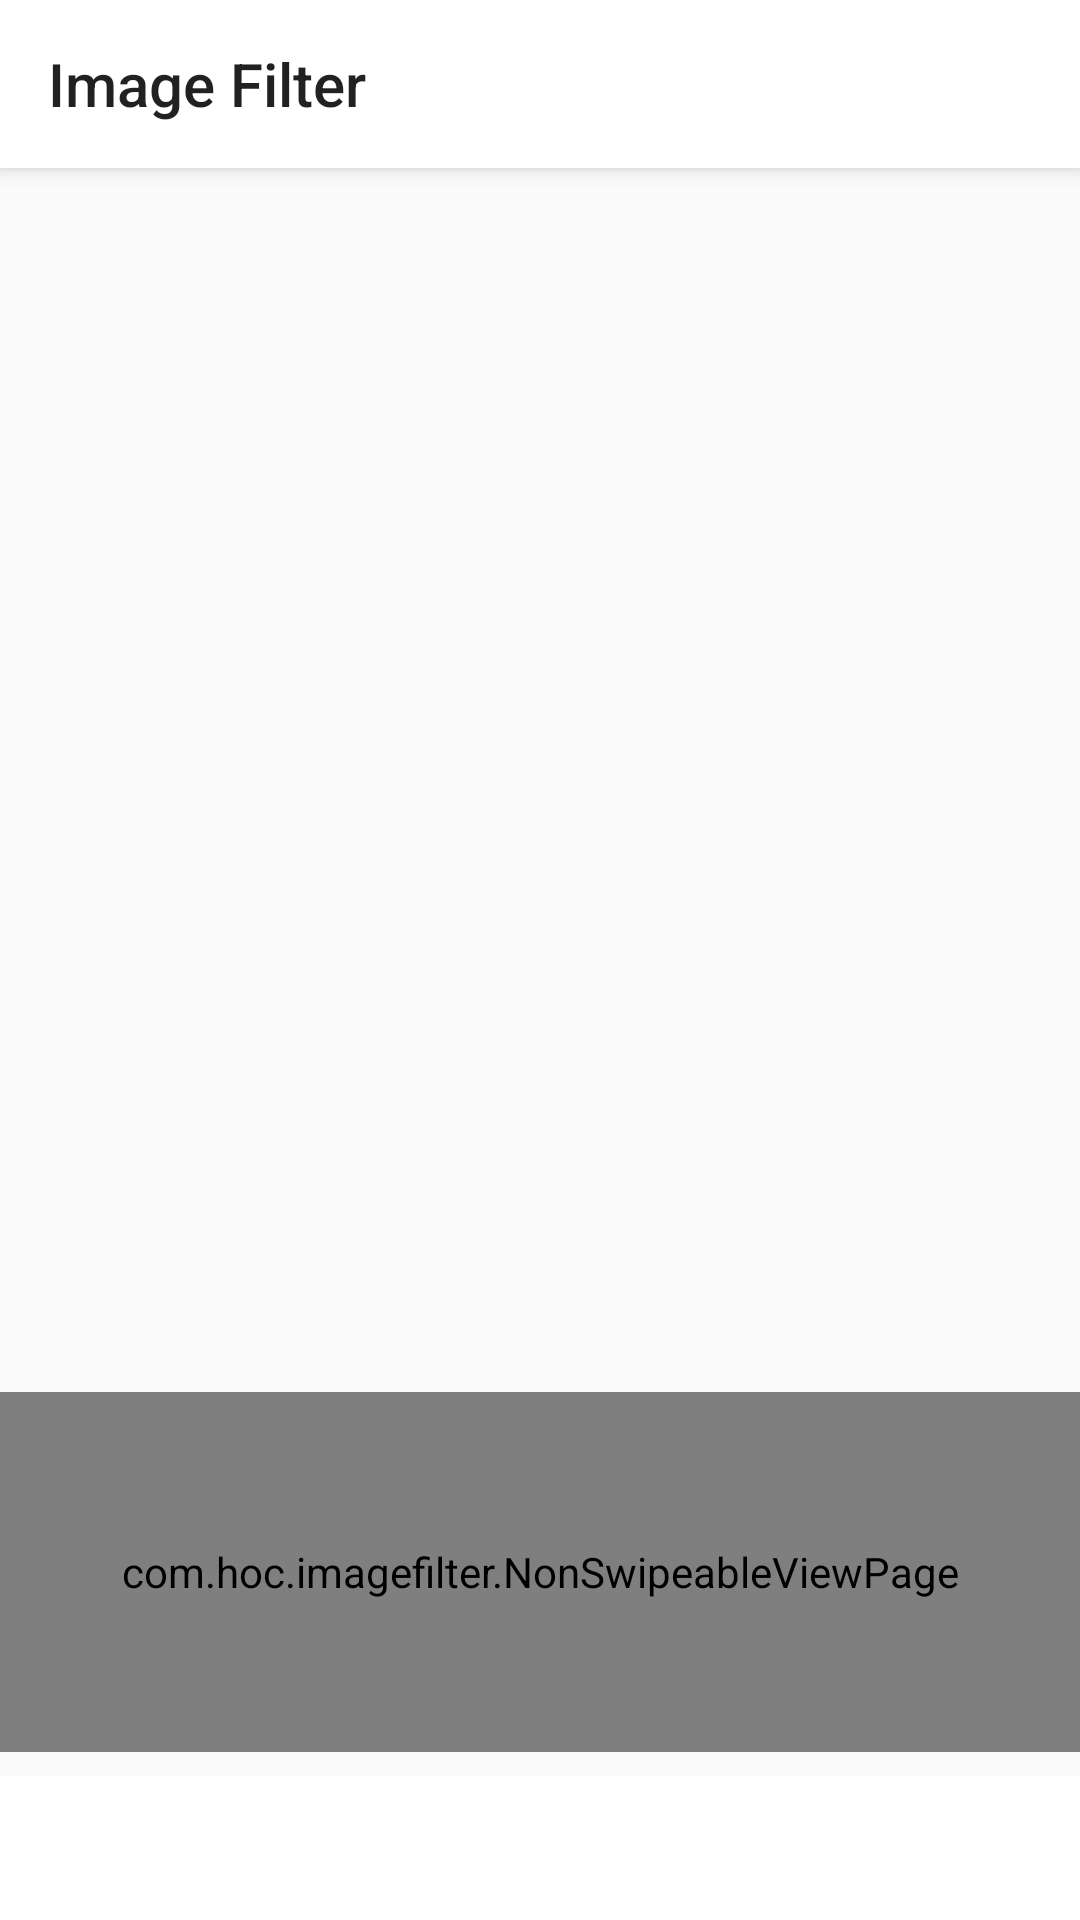

The Android layout XML behind this screen, and the referenced resources:
<!-- AndroidManifest.xml: activity theme AppTheme.NoActionBar.Fullscreen -->
<!-- res/layout/activity_main.xml -->
<?xml version="1.0" encoding="utf-8"?>
<android.support.design.widget.CoordinatorLayout xmlns:android="http://schemas.android.com/apk/res/android"
    xmlns:app="http://schemas.android.com/apk/res-auto"
    xmlns:tools="http://schemas.android.com/tools"
    android:id="@+id/main_content"
    android:layout_width="match_parent"
    android:layout_height="match_parent"
    android:fitsSystemWindows="true"
    tools:context=".MainActivity">

    <android.support.design.widget.AppBarLayout
        android:id="@+id/appbar"
        android:layout_width="match_parent"
        android:layout_height="wrap_content"
        android:paddingTop="@dimen/appbar_padding_top">

        <android.support.v7.widget.Toolbar
            android:id="@+id/toolbar"
            android:layout_width="match_parent"
            android:layout_height="?attr/actionBarSize"
            android:layout_weight="1"
            android:background="?attr/colorPrimary"
            app:title="@string/app_name">

        </android.support.v7.widget.Toolbar>

    </android.support.design.widget.AppBarLayout>


    <android.support.constraint.ConstraintLayout
        android:layout_width="match_parent"
        android:layout_height="match_parent"
        app:layout_behavior="@string/appbar_scrolling_view_behavior">

        <com.hoc.imagefilter.NonSwipeableViewPage
            android:id="@+id/view_pager"
            android:layout_width="match_parent"
            android:layout_height="120dp"
            android:layout_marginBottom="8dp"
            app:layout_behavior="@string/appbar_scrolling_view_behavior"
            app:layout_constraintBottom_toTopOf="@+id/tabs"
            app:layout_constraintEnd_toEndOf="parent"
            app:layout_constraintHorizontal_bias="0.0"
            app:layout_constraintStart_toStartOf="parent">


        </com.hoc.imagefilter.NonSwipeableViewPage>

        <android.support.design.widget.TabLayout
            android:id="@+id/tabs"
            android:layout_width="0dp"
            android:layout_height="wrap_content"
            android:background="@color/colorPrimary"
            app:layout_constraintBottom_toBottomOf="parent"
            app:layout_constraintEnd_toEndOf="parent"
            app:layout_constraintHorizontal_bias="0.0"
            app:layout_constraintStart_toStartOf="parent"
            app:tabMode="fixed"
            app:tabSelectedTextColor="@color/colorAccent">


        </android.support.design.widget.TabLayout>

        <ImageView
            android:id="@+id/image_preview"
            android:layout_width="0dp"
            android:layout_height="0dp"
            android:layout_marginBottom="8dp"
            android:adjustViewBounds="true"
            android:scaleType="centerCrop"
            app:layout_constraintBottom_toTopOf="@+id/view_pager"
            app:layout_constraintEnd_toEndOf="parent"
            app:layout_constraintHorizontal_bias="0.0"
            app:layout_constraintStart_toStartOf="parent"
            app:layout_constraintTop_toTopOf="parent"
            app:srcCompat="@drawable/ic_launcher_background" />

    </android.support.constraint.ConstraintLayout>

</android.support.design.widget.CoordinatorLayout>
<!-- resources referenced by this layout -->
<resources>
  <color name="colorAccent">#ff1744</color>
  <color name="colorPrimary">#ffffff</color>
  <string name="app_name">Image Filter</string>
  <style name="AppTheme.NoActionBar.Fullscreen" parent="AppTheme.NoActionBar">
          <item name="android:windowFullscreen">true</item>
          <item name="actionMenuTextColor">@color/colorAccent</item>
      </style>
  <style name="AppTheme.NoActionBar" parent="Theme.AppCompat.Light.NoActionBar">
          <item name="colorPrimary">@color/colorPrimary</item>
          <item name="colorPrimaryDark">@color/colorPrimaryDark</item>
          <item name="colorAccent">@color/colorAccent</item>
  
          <item name="windowActionBar">false</item>
          <item name="windowNoTitle">true</item>
      </style>
  <color name="colorPrimaryDark">#bdbdbd</color>
</resources>
